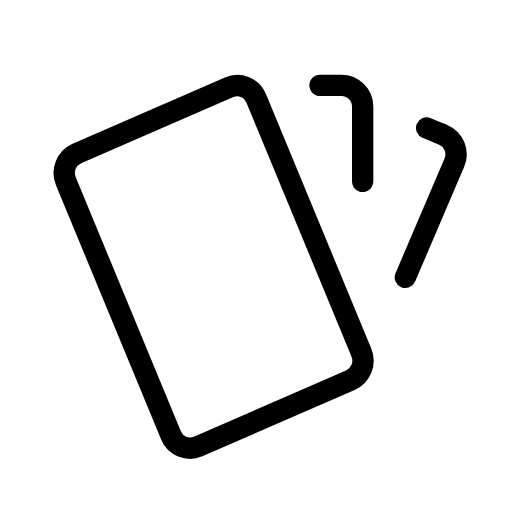
t = 0.00 s
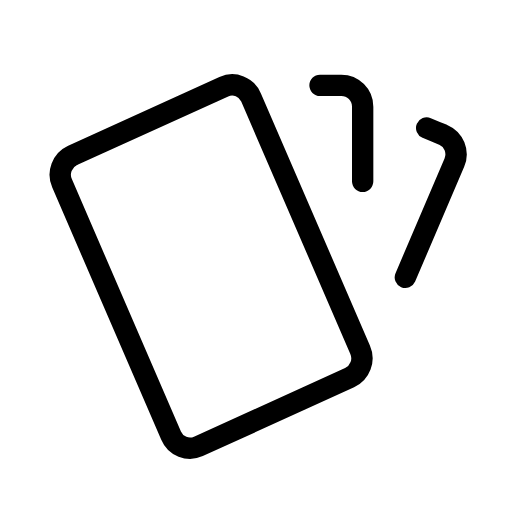
t = 0.38 s
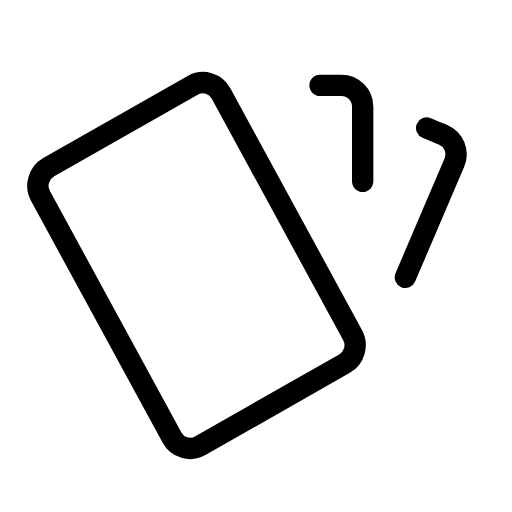
t = 1.13 s
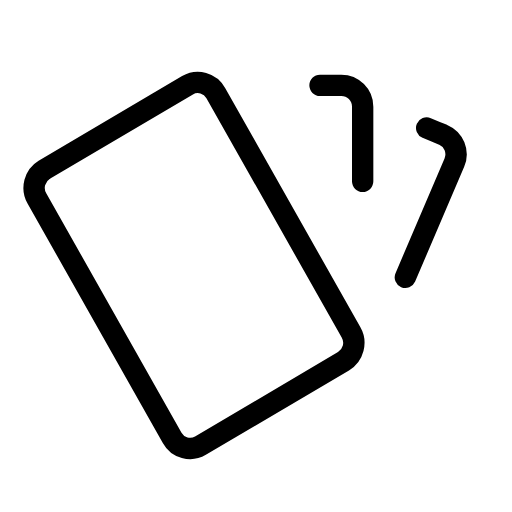
t = 1.50 s
t = 1.88 s: frame unchanged from t = 1.13 s, image omitted
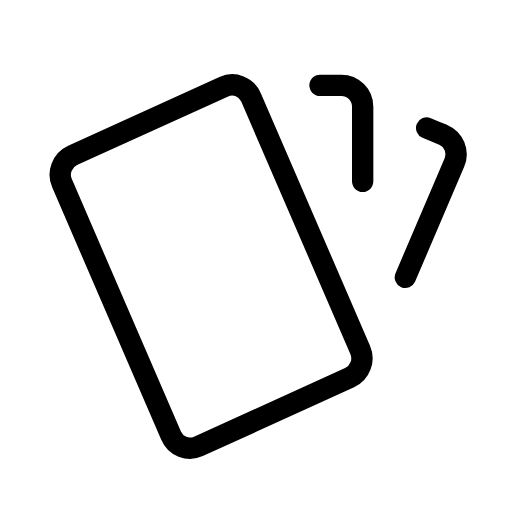
t = 2.63 s

The animated SVG that drew these frames (rendered in a browser with its animation timeline set to each time). Animation: 1 SMIL element (animateTransform=1); one cycle of 3.00 s, repeats indefinitely.

<svg xmlns="http://www.w3.org/2000/svg" width="24" height="24" viewBox="0 0 24 24" fill="none" stroke="currentColor"
     stroke-width="1" stroke-linecap="round" stroke-linejoin="round"
     class="icon icon-tabler icons-tabler-animated icon-tabler-cards">
    <path stroke="none" d="M0 0h24v24H0z" fill="none"/>
    <path d="M15 4h1a1 1 0 0 1 1 1v3.5"/>
    <path d="M20 6c.264 .112 .52 .217 .768 .315a1 1 0 0 1 .53 1.311l-2.298 5.374"/>
    <g>
        <animateTransform attributeName="transform" type="rotate" values="0 9 20;-7 9 20;0 9 20" dur="3s" repeatCount="indefinite" keyTimes="0;0.5;1" calcMode="spline" keySplines="0.42 0 0.58 1;0.42 0 0.58 1"/>
        <path d="M3.604 7.197l7.138 -3.109a.96 .96 0 0 1 1.27 .527l4.924 11.902a1 1 0 0 1 -.514 1.304l-7.137 3.109a.96 .96 0 0 1 -1.271 -.527l-4.924 -11.903a1 1 0 0 1 .514 -1.304l0 .001"/>
    </g>
</svg>
